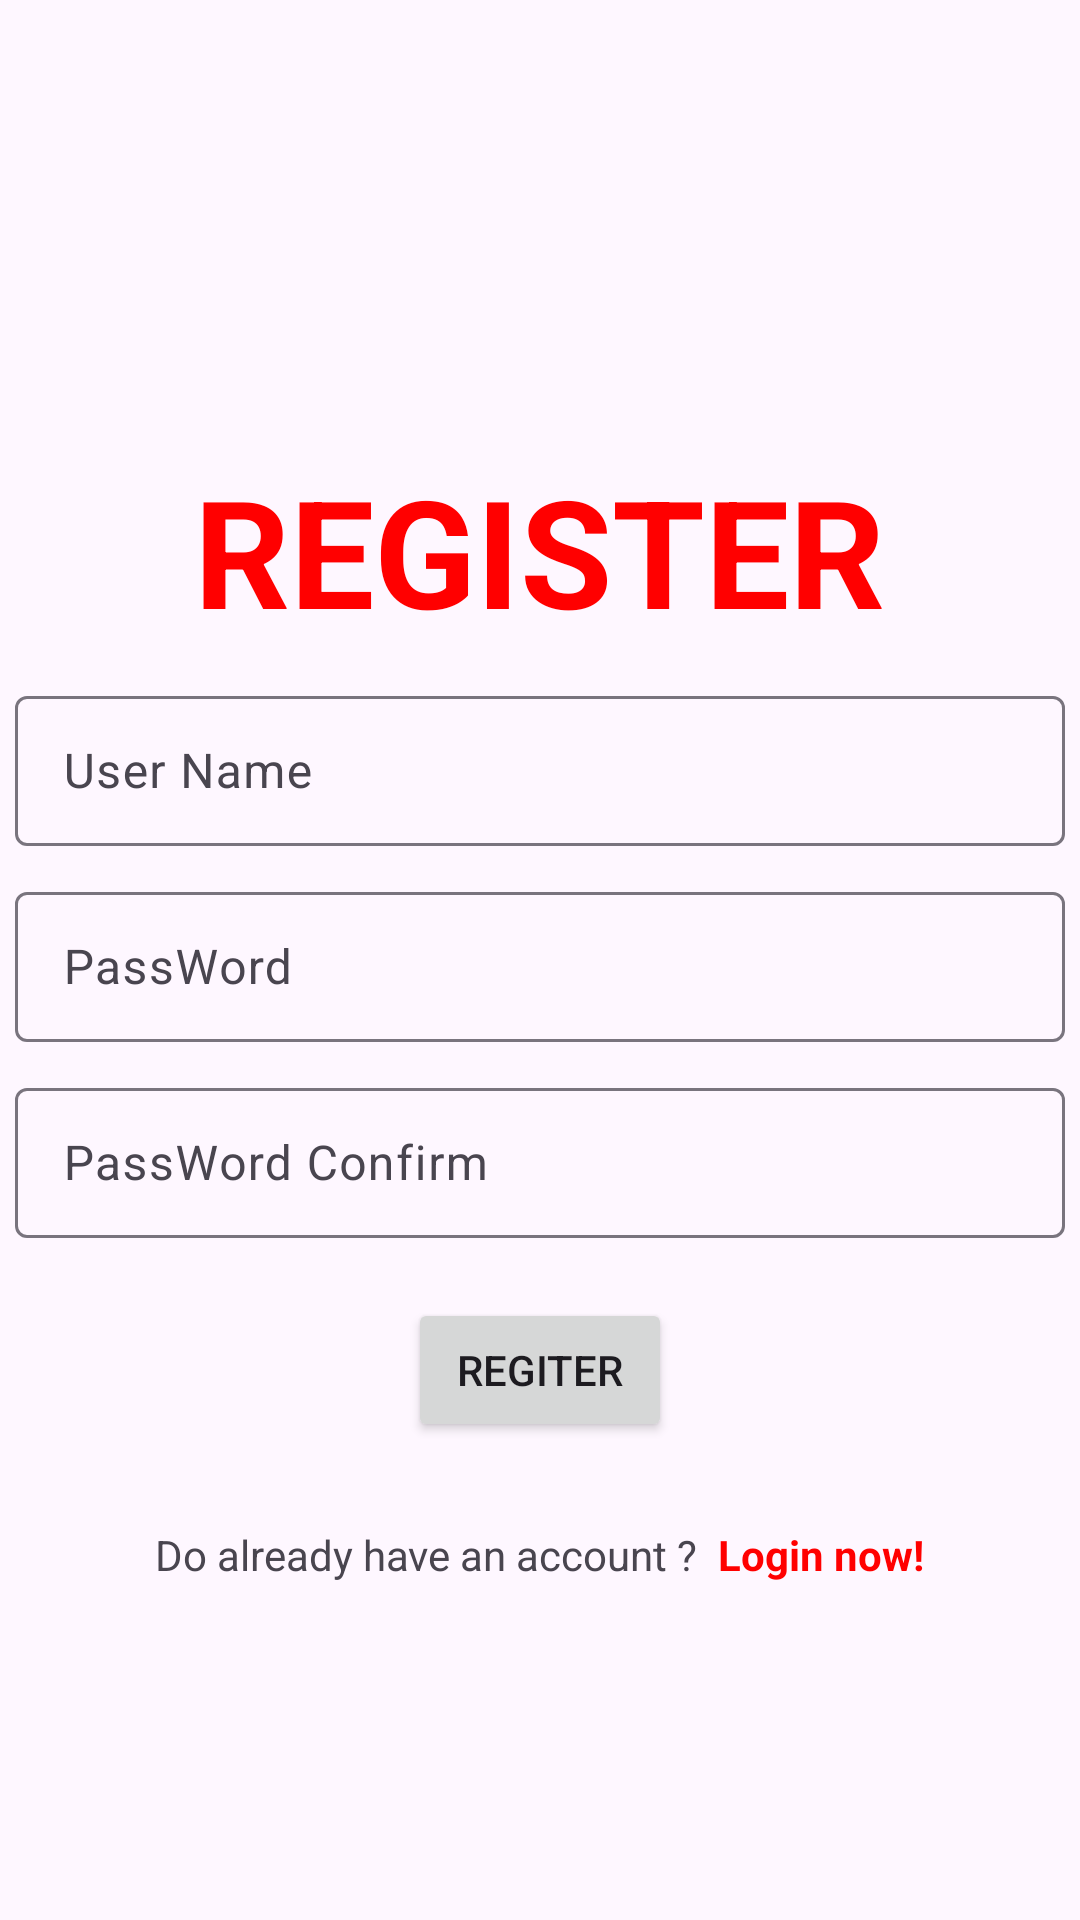

Produce the Android XML layout that renders to this screen, including the resource entries it uses.
<!-- AndroidManifest.xml: application theme Theme.ASSM_AND1 -->
<!-- res/layout/activity_register.xml -->
<?xml version="1.0" encoding="utf-8"?>
<LinearLayout xmlns:android="http://schemas.android.com/apk/res/android"
    xmlns:app="http://schemas.android.com/apk/res-auto"
    xmlns:tools="http://schemas.android.com/tools"
    android:id="@+id/main"
    android:layout_width="match_parent"
    android:layout_height="match_parent"
    tools:context=".screens.Register_ACT"
    android:orientation="vertical">




    <LinearLayout
        android:layout_width="wrap_content"
        android:layout_height="wrap_content"
        android:layout_gravity="center"
        android:layout_marginTop="150dp"
        android:orientation="vertical">

        <TextView
            android:layout_width="wrap_content"
            android:layout_height="wrap_content"
            android:layout_gravity="center"
            android:text="REGISTER"
            android:textColor="#FF0000"
            android:textSize="50dp"
            android:textStyle="bold" />

        <LinearLayout
            android:layout_width="wrap_content"
            android:layout_height="wrap_content"
            android:layout_gravity="center"
            android:orientation="vertical">

            <com.google.android.material.textfield.TextInputLayout
                android:layout_width="match_parent"
                android:layout_height="wrap_content"
                android:layout_gravity="center"
                android:layout_marginTop="10dp">

                <com.google.android.material.textfield.TextInputEditText
                    android:id="@+id/edt_username_regiter"
                    android:layout_width="350dp"
                    android:layout_height="50dp"
                    android:layout_gravity="center"
                    android:inputType="text"
                    android:hint="User Name" />
            </com.google.android.material.textfield.TextInputLayout>

            <com.google.android.material.textfield.TextInputLayout
                android:layout_width="match_parent"
                android:layout_height="wrap_content"
                android:layout_gravity="center"
                android:layout_marginTop="10dp">

                <com.google.android.material.textfield.TextInputEditText
                    android:id="@+id/edt_password_regiter"
                    android:layout_width="350dp"
                    android:layout_height="50dp"
                    android:layout_gravity="center"
                    android:inputType="text"
                    android:hint="PassWord" />
            </com.google.android.material.textfield.TextInputLayout>


            <com.google.android.material.textfield.TextInputLayout
                android:layout_width="match_parent"
                android:layout_height="wrap_content"
                android:layout_gravity="center"
                android:layout_marginTop="10dp">

                <com.google.android.material.textfield.TextInputEditText
                    android:id="@+id/edt_password_comfrim"
                    android:layout_width="350dp"
                    android:layout_height="50dp"
                    android:layout_gravity="center"
                    android:inputType="text"
                    android:hint="PassWord Confirm" />
            </com.google.android.material.textfield.TextInputLayout>

        </LinearLayout>


        <Button
            android:id="@+id/regiter"
            android:layout_width="wrap_content"
            android:layout_height="wrap_content"
            android:layout_gravity="center"
            android:layout_marginTop="20dp"
            android:text="REGITER" />

        <LinearLayout
            android:layout_width="wrap_content"
            android:layout_height="wrap_content"
            android:layout_gravity="center"
            android:layout_marginTop="20dp"
            android:orientation="horizontal">

            <TextView
                android:layout_width="wrap_content"
                android:layout_height="wrap_content"
                android:layout_marginTop="8dp"
                android:gravity="center"
                android:text="Do already have an account ?  " />

            <TextView
                android:id="@+id/txt_dn"
                android:layout_width="wrap_content"
                android:layout_height="wrap_content"
                android:layout_marginTop="8dp"
                android:text="Login now!"
                android:textColor="#FF0000"
                android:textStyle="bold" />
        </LinearLayout>
    </LinearLayout>

</LinearLayout>
<!-- resources referenced by this layout -->
<resources>
  <style name="Theme.ASSM_AND1" parent="Base.Theme.ASSM_AND1" />
  <style name="Base.Theme.ASSM_AND1" parent="Theme.Material3.DayNight.NoActionBar">
          
          
      </style>
</resources>
